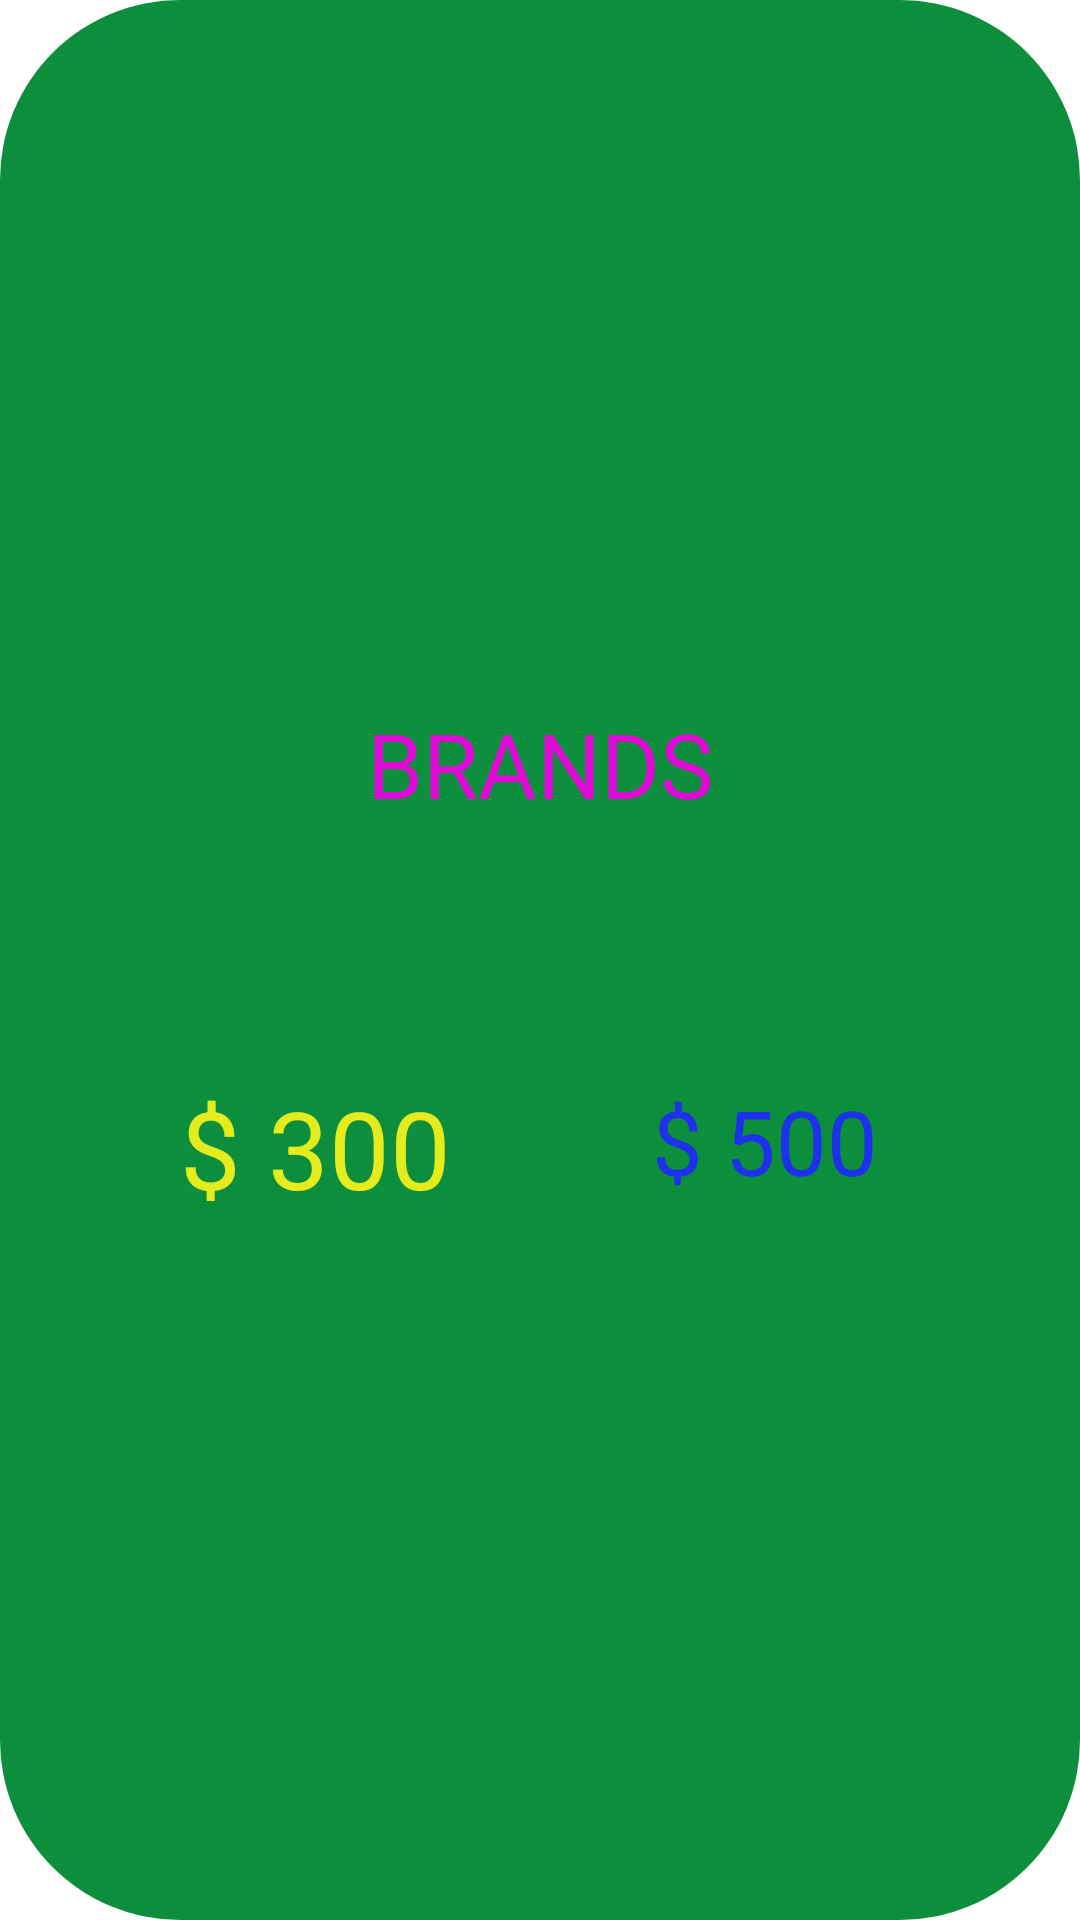

Layout XML and referenced resources for this Android screen:
<!-- AndroidManifest.xml: application theme AppTheme -->
<!-- res/layout/upc_card_done.xml -->
<?xml version="1.0" encoding="utf-8"?>
<LinearLayout xmlns:android="http://schemas.android.com/apk/res/android"
    xmlns:app="http://schemas.android.com/apk/res-auto"
    android:layout_weight="1"
    android:padding="3dp"
    android:id="@+id/layoutOldPrice"
    android:layout_width="match_parent"
    android:layout_height="160dp"
    android:layout_marginTop="20dp"
    android:layout_marginBottom="5dp"
    android:background="@drawable/rounded_corner_green"
    android:gravity="center"
    android:orientation="vertical"
    android:paddingLeft="10dp"
    android:text=""
    >
    <TextView
        android:id="@+id/textCompany"
        android:layout_width="250dp"
        android:layout_height="wrap_content"
        android:fontFamily="sans-serif-thin"
        android:gravity="center"
        android:text="BRANDS"
        android:textColor="#DF0AD6"
        android:textSize="30sp"
        android:textStyle="bold" />

        <TextView
            android:id="@+id/textItemSerial"
            android:layout_width="250dp"
            android:layout_height="wrap_content"
            android:fontFamily="sans-serif-thin"
            android:gravity="center"
            android:text=""
            android:textColor="#fff"
            android:textSize="30sp"
            android:textStyle="bold" />

        <TextView
            android:id="@+id/textItemNo"
            android:layout_width="250dp"
            android:layout_height="wrap_content"
            android:fontFamily="sans-serif-thin"
            android:gravity="center"
            android:text=""
            android:textColor="#fff"
            android:textSize="30sp"
            android:textStyle="bold" />

    <LinearLayout
        android:padding="3dp"
        android:layout_width="match_parent"
        android:gravity="center"
        android:orientation="horizontal"
         android:layout_height="50dp">
        <TextView
            android:id="@+id/textNewLBPPrice"
            android:layout_width="150dp"
            android:layout_height="wrap_content"
            android:fontFamily="sans-serif-thin"
            android:gravity="center"
            android:text="$ 300"
            android:textColor="#E5EC1D"
            android:textSize="36sp"
            android:textStyle="bold" />

        <TextView
            android:id="@+id/textPrevLBPPrice"
            android:layout_width="150dp"
            android:layout_height="wrap_content"
            android:fontFamily="sans-serif-thin"
            android:gravity="center"
            android:text="$ 500"
            android:textColor="#1D31EC"
            android:textSize="30sp"
            android:textStyle="bold" />


    </LinearLayout>





    </LinearLayout>
<!-- resources referenced by this layout -->
<resources>
  <!-- drawable rounded_corner_green (drawable) -->
  <?xml version="1.0" encoding="utf-8"?>
  <shape xmlns:android="http://schemas.android.com/apk/res/android">
      <corners  android:radius="60dp"/>
      <solid android:color="#0C8E3C"></solid>
  </shape>
  <style name="AppTheme" parent="Theme.MaterialComponents.DayNight.DarkActionBar">
          
          <item name="colorPrimary">@color/colorPrimary</item>
          <item name="colorPrimaryDark">@color/colorPrimaryDark</item>
          <item name="colorAccent">@color/colorAccent</item>
  
      </style>
  <color name="colorPrimary">#3F51B5</color>
  <color name="colorPrimaryDark">#303F9F</color>
  <color name="colorAccent">#FF4081</color>
</resources>
